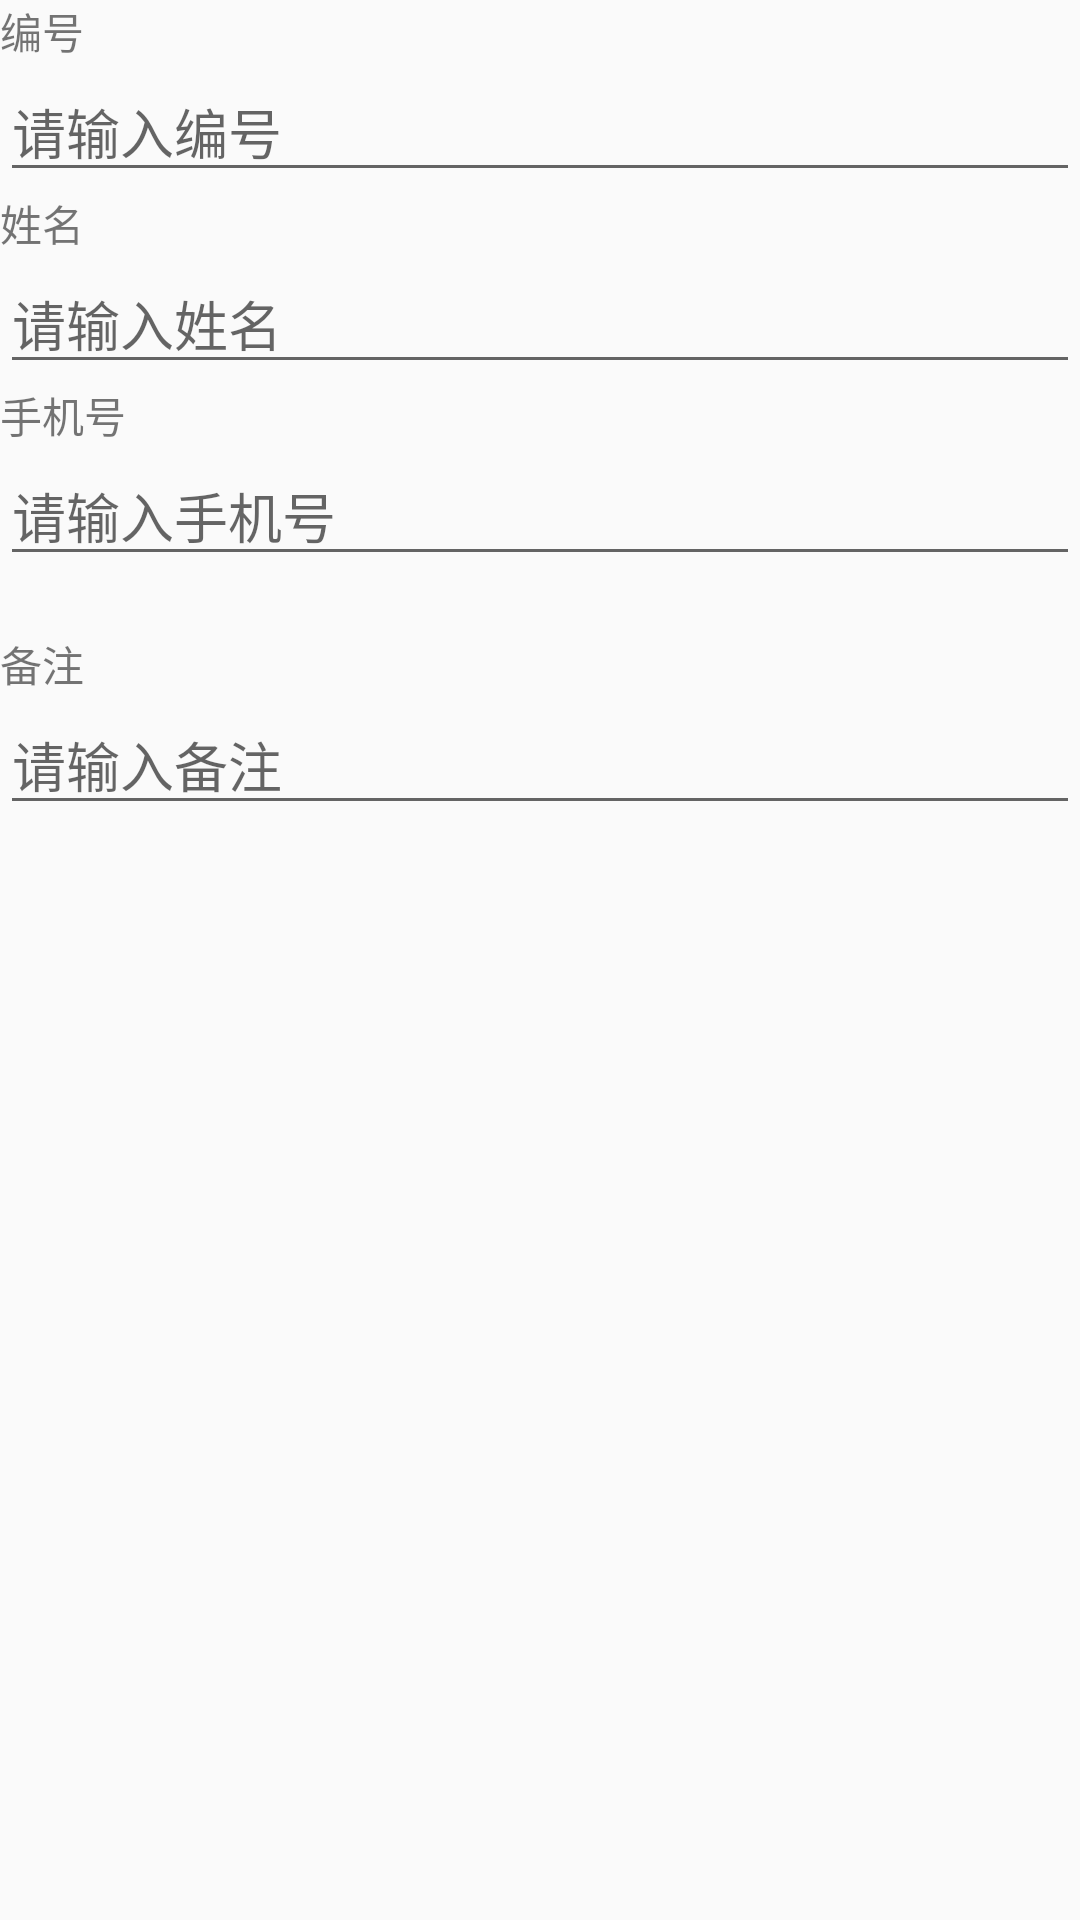

This screen was rendered from an Android layout file. Write that file and the resources it references.
<!-- AndroidManifest.xml: application theme AppTheme -->
<!-- res/layout/activity_add_customer_staff.xml -->
<?xml version="1.0" encoding="utf-8"?>
<LinearLayout xmlns:android="http://schemas.android.com/apk/res/android"
    xmlns:tools="http://schemas.android.com/tools"
    android:layout_width="match_parent"
    android:layout_height="match_parent"
    android:layout_margin="10dp"
    android:orientation="vertical"
    tools:context=".AddCustomerStaffActivity">

    <TextView
        android:layout_width="match_parent"
        android:layout_height="wrap_content"
        android:text="编号 " />

    <EditText
        android:id="@+id/ed_number"
        android:hint="请输入编号"
        android:layout_width="match_parent"
        android:layout_height="wrap_content"
        android:inputType="number" />

    <TextView
        android:layout_width="match_parent"
        android:layout_height="wrap_content"
        android:text="姓名" />

    <EditText
        android:id="@+id/ed_name"
        android:layout_width="match_parent"
        android:layout_height="wrap_content"
        android:hint="请输入姓名" />

    <TextView
        android:layout_width="match_parent"
        android:layout_height="wrap_content"
        android:text="手机号" />

    <EditText
        android:id="@+id/ed_phone_number"
        android:layout_width="match_parent"
        android:layout_height="wrap_content"
        android:hint="请输入手机号"
        android:inputType="number" />

    <LinearLayout
        android:id="@+id/layout_customer"
        android:layout_width="match_parent"
        android:layout_height="wrap_content"
        android:orientation="vertical"
        android:visibility="gone">

        <TextView
            android:layout_width="match_parent"
            android:layout_height="wrap_content"
            android:text="充值金额" />

        <EditText
            android:id="@+id/ed_recharge_amount"
            android:layout_width="match_parent"
            android:layout_height="wrap_content"
            android:hint="请输入充值金额"
            android:inputType="number|numberDecimal" />

        <TextView
            android:layout_width="match_parent"
            android:layout_height="wrap_content"
            android:text="充值小时数" />

        <EditText
            android:id="@+id/ed_remainder"
            android:layout_width="match_parent"
            android:layout_height="wrap_content"
            android:hint="请输入充值小时数"
            android:inputType="number|numberDecimal" />
    </LinearLayout>

    <TextView
        android:id="@+id/tv_date_time"
        android:layout_width="match_parent"
        android:layout_height="wrap_content" />
    <TextView
        android:layout_width="match_parent"
        android:layout_height="wrap_content"
        android:text="备注" />

    <EditText
        android:id="@+id/ed_remark"
        android:layout_width="match_parent"
        android:layout_height="wrap_content"
        android:hint="请输入备注" />
</LinearLayout>
<!-- resources referenced by this layout -->
<resources>
  <style name="AppTheme" parent="Theme.AppCompat.Light.DarkActionBar">
          
          <item name="colorPrimary">@color/colorPrimary</item>
          <item name="colorPrimaryDark">@color/colorPrimaryDark</item>
          <item name="colorAccent">@color/colorAccent</item>
      </style>
  <!-- not gathered from this repository: default colours our renderer supplied (Android Studio template values) -->
  <color name="colorPrimary">#FF6200EE</color>
  <color name="colorPrimaryDark">#FF3700B3</color>
  <color name="colorAccent">#FF03DAC5</color>
</resources>
